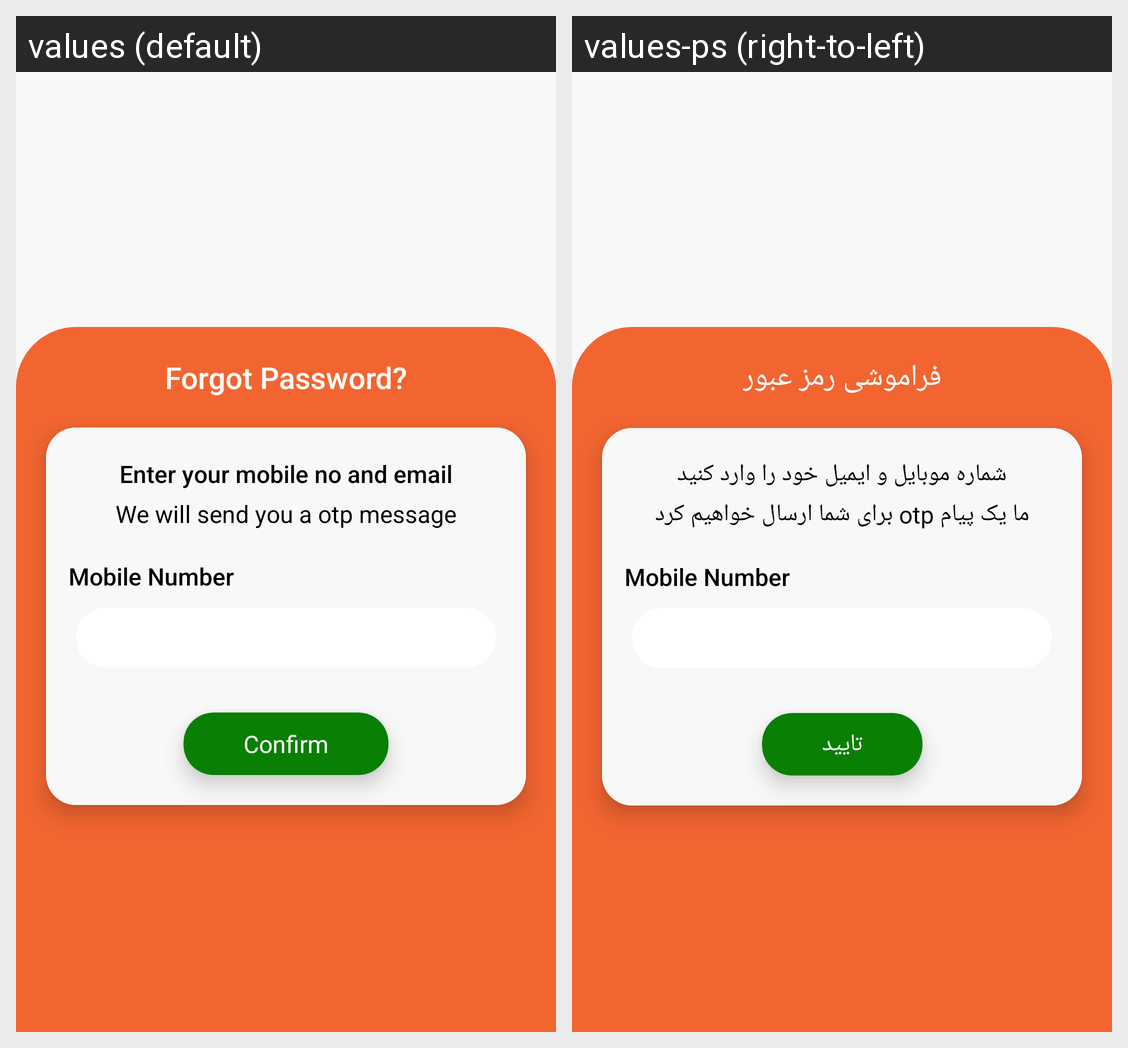

The Android screen above is rendered under two locales of the same app. Produce the string resources it draws, with the default and per-locale values.
Android screen res/layout/activity_forget_password.xml rendered under 2 locales, left to right: values (default), values-ps (right-to-left). Device: Nexus 5 (rendered at 1080×1920; each locale shown at half size, 540×960, under a caption strip naming it); theme Theme.SalmaFit.
Strings drawn on this screen, with the default value and each locale's value (text and hints the layout hard-codes, and strings that could not be matched under every locale, appear in the picture but are not listed):

forget_password
  values: Forgot Password?
  values-ps: فراموشی رمز عبور

enter_mobileno_password
  values: Enter your mobile no and email
  values-ps: شماره موبایل و ایمیل خود را وارد کنید

will_send_otp_messege
  values: We will send you a otp message
  values-ps: ما یک پیام otp برای شما ارسال خواهیم کرد

confirm
  values: Confirm
  values-ps: تایید
